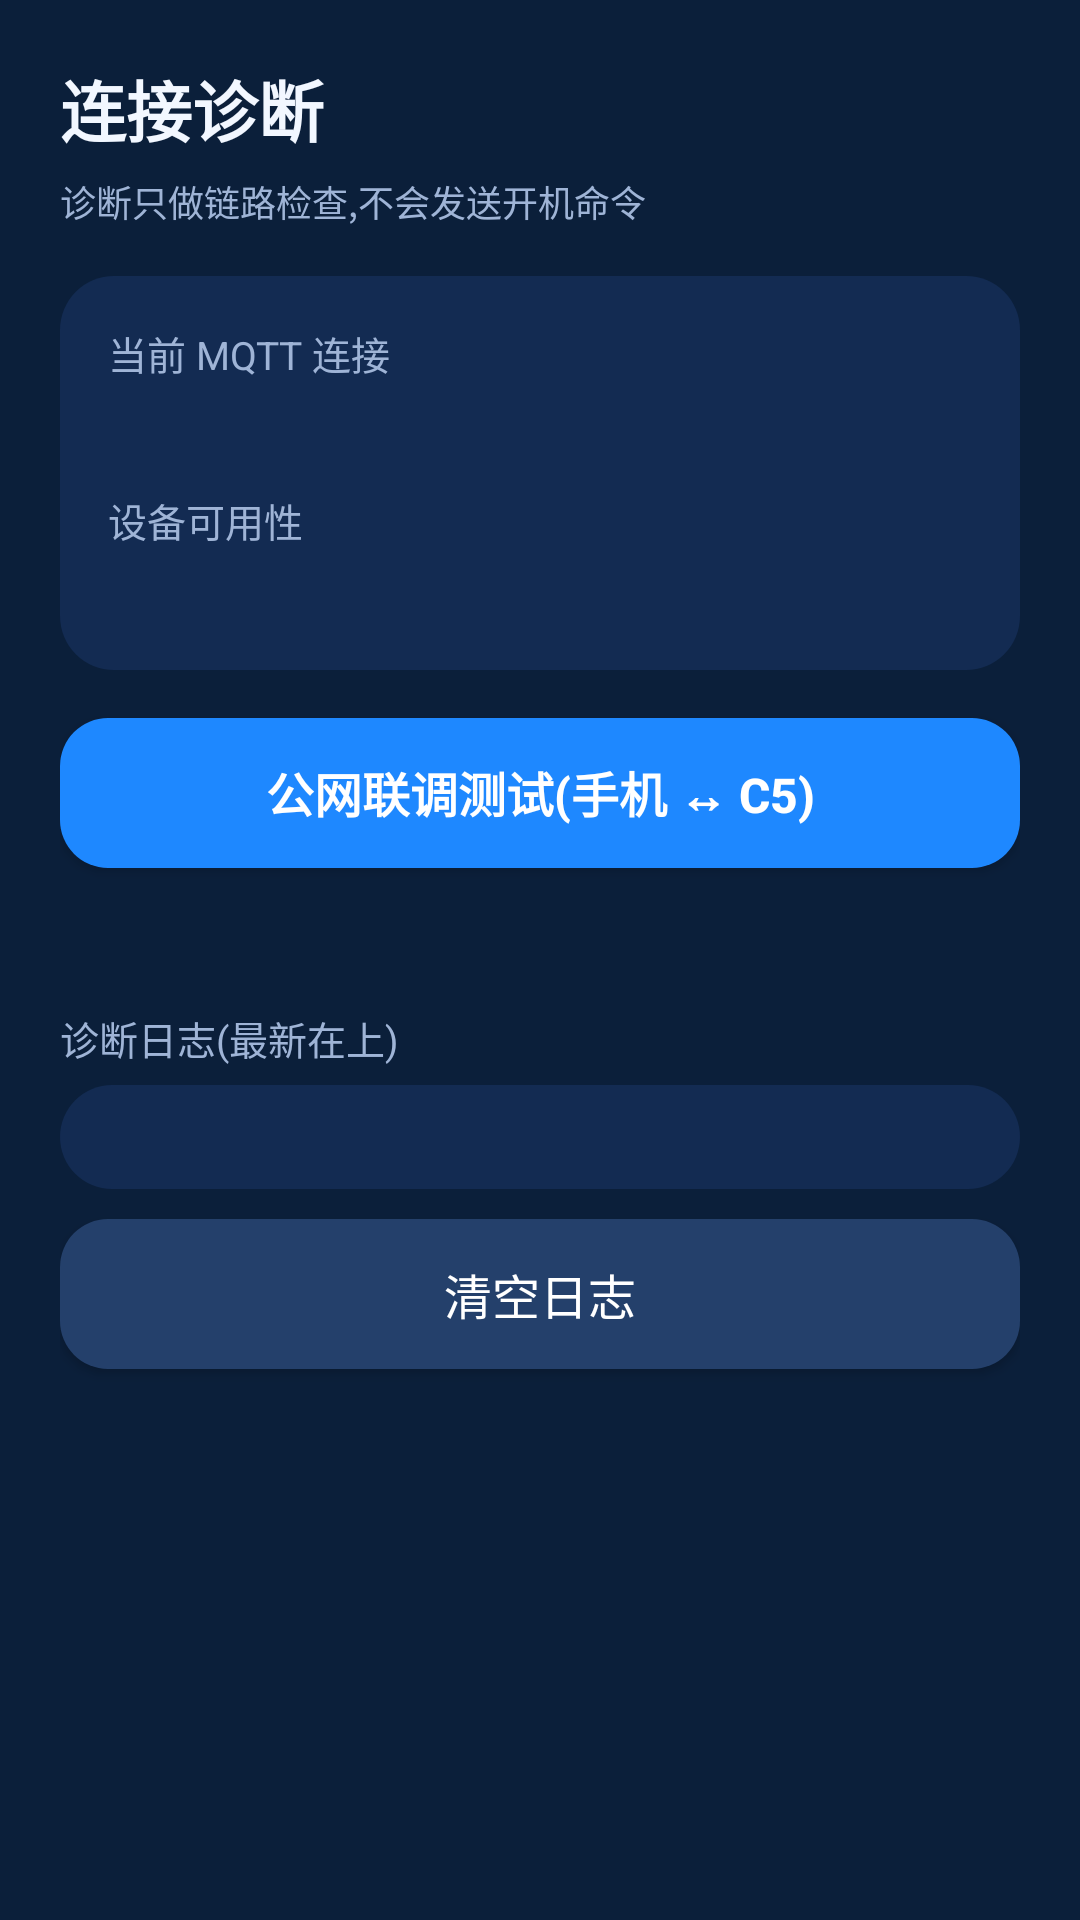

This screen was rendered from an Android layout file. Write that file and the resources it references.
<!-- AndroidManifest.xml: application theme PcPowerTheme -->
<!-- res/layout/activity_diagnostics.xml -->
<?xml version="1.0" encoding="utf-8"?>
<ScrollView xmlns:android="http://schemas.android.com/apk/res/android"
    android:layout_width="match_parent"
    android:layout_height="match_parent"
    android:fillViewport="true"
    android:scrollbars="none">

    <LinearLayout
        android:layout_width="match_parent"
        android:layout_height="wrap_content"
        android:orientation="vertical"
        android:padding="20dp">

        <TextView
            android:layout_width="match_parent"
            android:layout_height="wrap_content"
            android:text="@string/title_diagnostics"
            android:textSize="22sp"
            android:textStyle="bold"
            android:textColor="@color/text_primary" />

        <TextView
            android:layout_width="match_parent"
            android:layout_height="wrap_content"
            android:layout_marginTop="6dp"
            android:text="@string/diag_note"
            android:textSize="12sp"
            android:textColor="@color/text_secondary" />

        
        <LinearLayout
            android:layout_width="match_parent"
            android:layout_height="wrap_content"
            android:orientation="vertical"
            android:background="@drawable/bg_card"
            android:padding="16dp"
            android:layout_marginTop="16dp">

            <TextView
                android:layout_width="match_parent"
                android:layout_height="wrap_content"
                android:text="@string/diag_conn_title"
                android:textSize="13sp"
                android:textColor="@color/text_secondary" />

            <TextView
                android:id="@+id/text_conn"
                android:layout_width="match_parent"
                android:layout_height="wrap_content"
                android:layout_marginTop="4dp"
                android:textSize="15sp" />

            <TextView
                android:layout_width="match_parent"
                android:layout_height="wrap_content"
                android:layout_marginTop="12dp"
                android:text="@string/diag_avail_title"
                android:textSize="13sp"
                android:textColor="@color/text_secondary" />

            <TextView
                android:id="@+id/text_avail"
                android:layout_width="match_parent"
                android:layout_height="wrap_content"
                android:layout_marginTop="4dp"
                android:textSize="15sp" />
        </LinearLayout>

        
        <Button
            android:id="@+id/btn_link_test"
            style="@style/PrimaryButton"
            android:layout_width="match_parent"
            android:layout_height="wrap_content"
            android:layout_marginTop="16dp"
            android:text="@string/btn_link_test" />

        <TextView
            android:id="@+id/text_link_result"
            android:layout_width="match_parent"
            android:layout_height="wrap_content"
            android:layout_marginTop="10dp"
            android:textSize="14sp"
            android:textColor="@color/text_primary" />

        
        <TextView
            android:layout_width="match_parent"
            android:layout_height="wrap_content"
            android:layout_marginTop="18dp"
            android:text="@string/diag_log_title"
            android:textSize="13sp"
            android:textColor="@color/text_secondary" />

        <TextView
            android:id="@+id/text_log"
            android:layout_width="match_parent"
            android:layout_height="wrap_content"
            android:layout_marginTop="6dp"
            android:background="@drawable/bg_card"
            android:padding="10dp"
            android:textSize="11sp"
            android:typeface="monospace"
            android:textColor="@color/text_secondary" />

        <Button
            android:id="@+id/btn_clear_log"
            style="@style/SecondaryButton"
            android:layout_width="match_parent"
            android:layout_height="wrap_content"
            android:layout_marginTop="10dp"
            android:layout_marginBottom="16dp"
            android:text="@string/btn_clear_log" />
    </LinearLayout>
</ScrollView>
<!-- resources referenced by this layout -->
<resources>
  <color name="text_primary">#F2F7FF</color>
  <color name="text_secondary">#9FB4D6</color>
  <!-- drawable bg_card (drawable) -->
  <?xml version="1.0" encoding="utf-8"?>
  <shape xmlns:android="http://schemas.android.com/apk/res/android" android:shape="rectangle">
      <corners android:radius="18dp" />
      <solid android:color="@color/surface" />
  </shape>
  <string name="btn_clear_log">清空日志</string>
  <string name="btn_link_test">公网联调测试(手机 ↔ C5)</string>
  <string name="diag_avail_title">设备可用性</string>
  <string name="diag_conn_title">当前 MQTT 连接</string>
  <string name="diag_log_title">诊断日志(最新在上)</string>
  <string name="diag_note">诊断只做链路检查,不会发送开机命令</string>
  <string name="title_diagnostics">连接诊断</string>
  <style name="PrimaryButton" parent="PcPowerButton">
          <item name="android:background">@drawable/bg_btn_primary</item>
          <item name="android:textStyle">bold</item>
      </style>
  <style name="SecondaryButton" parent="PcPowerButton">
          <item name="android:background">@drawable/bg_btn_secondary</item>
      </style>
  <style name="PcPowerTheme" parent="android:Theme.Material.NoActionBar">
          <item name="android:colorPrimary">@color/accent</item>
          <item name="android:colorPrimaryDark">@color/background</item>
          <item name="android:colorAccent">@color/accent</item>
          <item name="android:windowBackground">@color/background</item>
          <item name="android:statusBarColor">@color/background</item>
          <item name="android:navigationBarColor">@color/background</item>
          <item name="android:textColorPrimary">@color/text_primary</item>
          <item name="android:textColorSecondary">@color/text_secondary</item>
          <item name="android:textColorHint">@color/text_secondary</item>
      </style>
  <color name="surface">#132B52</color>
  <style name="PcPowerButton">
          <item name="android:textSize">16sp</item>
          <item name="android:textColor">@color/text_on_accent</item>
          <item name="android:minHeight">50dp</item>
          <item name="android:paddingLeft">20dp</item>
          <item name="android:paddingRight">20dp</item>
      </style>
  <!-- drawable bg_btn_primary (drawable) -->
  <?xml version="1.0" encoding="utf-8"?>
  <ripple xmlns:android="http://schemas.android.com/apk/res/android"
      android:color="#40FFFFFF">
      <item>
          <selector>
              <item android:state_enabled="false">
                  <shape android:shape="rectangle">
                      <corners android:radius="16dp" />
                      <solid android:color="@color/btn_disabled" />
                  </shape>
              </item>
              <item android:state_pressed="true">
                  <shape android:shape="rectangle">
                      <corners android:radius="16dp" />
                      <solid android:color="@color/btn_pressed_primary" />
                  </shape>
              </item>
              <item>
                  <shape android:shape="rectangle">
                      <corners android:radius="16dp" />
                      <solid android:color="@color/accent" />
                  </shape>
              </item>
          </selector>
      </item>
  </ripple>
  <color name="accent">#1E88FF</color>
  <color name="background">#0B1F3A</color>
  <color name="text_on_accent">#FFFFFF</color>
  <color name="btn_disabled">#24466F</color>
  <color name="btn_pressed_primary">#3D9BFF</color>
  <color name="btn_pressed_secondary">#33507F</color>
  <color name="divider">#24406B</color>
</resources>
